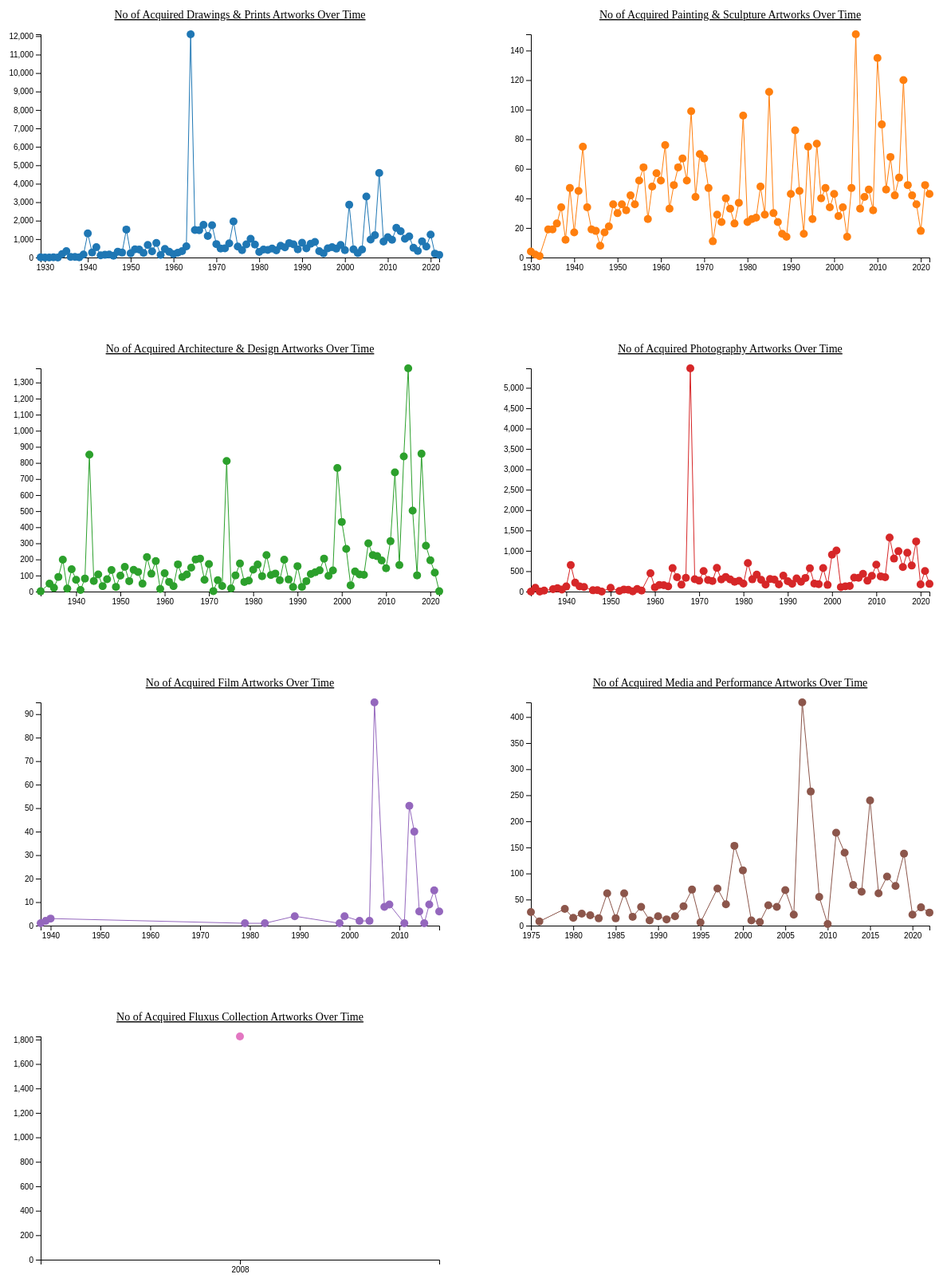
D3 v7 page, settled after 480 driven frames (8 s of simulated time); the page loaded 1 data file(s).


// ── main.js
// Adjusted SVG canvas dimensions with larger size
const margin = { top: 60, right: 40, bottom: 60, left: 60 };
const width = 600 - margin.left - margin.right; // Increased width
const height = 400 - margin.top - margin.bottom; // Increased height

// Create a grid container div for all charts
const gridContainer = d3.select('body').append('div')
  .style('display', 'grid')
  .style('grid-template-columns', 'repeat(2, 1fr)') // Adjusted for 2 columns
  .style('grid-template-rows', 'repeat(2, auto)') // Adjusted for 2 rows
  .style('gap', '15px');

// Select the tooltip element
const tooltip = d3.select("#tooltip");

// Load data from CSV file
d3.csv('../data/ArtworkMOMA.csv').then(function (data) {
  // Parse the date
  const parseTime = d3.timeParse('%Y');

  // Format the data
  data.forEach(function (d) {
    d.Year = parseTime(d.Year.toString());
    d.Count_Object = +d.Count_Object;
  });

  // Group the data by department
  const nestedData = d3.group(data, d => d.Department);

  // Set up color scale for different departments
  const color = d3.scaleOrdinal(d3.schemeCategory10);

  // Iterate over each department and create a line chart
  nestedData.forEach(function (departmentData, departmentName) {
    // Create a container div for each line chart inside the grid
    const containerDiv = gridContainer.append('div');

    // Create the SVG canvas within the containerDiv
    const svg = containerDiv
      .append('svg')
      .attr('width', width + margin.left + margin.right)
      .attr('height', height + margin.top + margin.bottom)
      .append('g')
      .attr('transform', 'translate(' + margin.left + ',' + margin.top + ')');

    // Append title for each chart
    svg.append('text')
      .attr('x', width / 2)
      .attr('y', -margin.top / 2 + 10)
      .attr('text-anchor', 'middle')
      .style('font-size', '14px')
      .style('text-decoration', 'underline')
      .text('No of Acquired ' + departmentName + ' Artworks Over Time');

    // Set up the scales
    const xScale = d3.scaleTime().range([0, width]);
    const yScale = d3.scaleLinear().range([height, 0]);

    // Set up the axis
    const xAxis = d3.axisBottom(xScale).tickFormat(d3.timeFormat('%Y'));
    const yAxis = d3.axisLeft(yScale);

    // Set the domains for this department
    xScale.domain(d3.extent(departmentData, function (d) { return d.Year; }));
    yScale.domain([0, d3.max(departmentData, function (d) { return d.Count_Object; })]);

    // Add the x-axis
    svg.append('g')
      .attr('transform', 'translate(0,' + height + ')')
      .call(xAxis)
      .append('text')
      .attr('x', width / 2)
      .attr('y', 45) // Adjusted y position for x-axis label
      .style('text-anchor', 'middle')
      .text('Year');

    // Add the y-axis
    svg.append('g').call(yAxis)
      .append('text')
      .attr('transform', 'rotate(-90)')
      .attr('x', -height / 2)
      .attr('y', -50) // Adjusted y position for y-axis label
      .style('text-anchor', 'middle')
      .text('No of Artworks');

    // Function to show the tooltip on mouseover
    function mouseover(event, d) {
      tooltip.transition()
        .duration(200)
        .style("opacity", .9);
      tooltip.html("Year: " + d.Year.getFullYear() + "<br/>" + "Count: " + d.Count_Object)
        .style("left", (event.pageX) + "px")
        .style("top", (event.pageY - 28) + "px");
    }

    // Function to hide the tooltip on mouseout
    function mouseout(event, d) {
      tooltip.transition()
        .duration(500)
        .style("opacity", 0);
    }

    // Add circles for each data point and attach mouse events
    svg.selectAll(".dot")
      .data(departmentData)
      .enter().append("circle")
      .attr("class", "dot")
      .attr("cx", function (d) { return xScale(d.Year); })
      .attr("cy", function (d) { return yScale(d.Count_Object); })
      .attr("r", 5) // Radius of the circle
      .style("fill", color(departmentName))
      .on("mouseover", mouseover) // Attach mouseover event
      .on("mouseout", mouseout); // Attach mouseout event

    // Function to render lines and data points for this department
    function renderLinesAndPoints(data) {
      const line = d3.line()
        .x(function (d) { return xScale(d.Year); })
        .y(function (d) { return yScale(d.Count_Object); });

      svg.append('path')
        .data([data])
        .attr('class', 'line')
        .attr('d', line)
        .style('stroke', color(departmentName))
        .style('fill', 'none');
    }

    // Initial rendering of lines and data points for this department
    renderLinesAndPoints(departmentData);
  });
});


### data: ../data/ArtworkMOMA.csv
Year, Department, Count_Object
1929, Drawings & Prints, 9
1930, Drawings & Prints, 3
1930, Painting & Sculpture, 4
1931, Drawings & Prints, 1
1931, Painting & Sculpture, 2
1932, Architecture & Design, 2
1932, Drawings & Prints, 14
1932, Painting & Sculpture, 1
1932, Photography, 1
1933, Drawings & Prints, 2
1933, Photography, 91
1934, Architecture & Design, 49
1934, Drawings & Prints, 186
1934, Painting & Sculpture, 19
1934, Photography, 2
1935, Architecture & Design, 23
1935, Drawings & Prints, 349
1935, Painting & Sculpture, 19
1935, Photography, 24
1936, Architecture & Design, 91
1936, Drawings & Prints, 33
1936, Painting & Sculpture, 23
1937, Architecture & Design, 198
1937, Drawings & Prints, 34
1937, Painting & Sculpture, 34
1937, Photography, 57
1938, Architecture & Design, 18
1938, Drawings & Prints, 9
1938, Film, 1
1938, Painting & Sculpture, 12
1938, Photography, 84
1939, Architecture & Design, 139
1939, Drawings & Prints, 160
1939, Film, 2
1939, Painting & Sculpture, 47
1939, Photography, 51
1940, Architecture & Design, 73
1940, Drawings & Prints, 1306
1940, Film, 3
1940, Painting & Sculpture, 17
1940, Photography, 125
1941, Architecture & Design, 10
1941, Drawings & Prints, 270
1941, Painting & Sculpture, 45
1941, Photography, 651
1942, Architecture & Design, 81
1942, Drawings & Prints, 559
1942, Painting & Sculpture, 75
1942, Photography, 218
1943, Architecture & Design, 851
1943, Drawings & Prints, 118
1943, Painting & Sculpture, 34
1943, Photography, 128
1944, Architecture & Design, 66
1944, Drawings & Prints, 147
1944, Painting & Sculpture, 19
1944, Photography, 113
1945, Architecture & Design, 107
1945, Drawings & Prints, 165
1945, Painting & Sculpture, 18
... 369 more rows